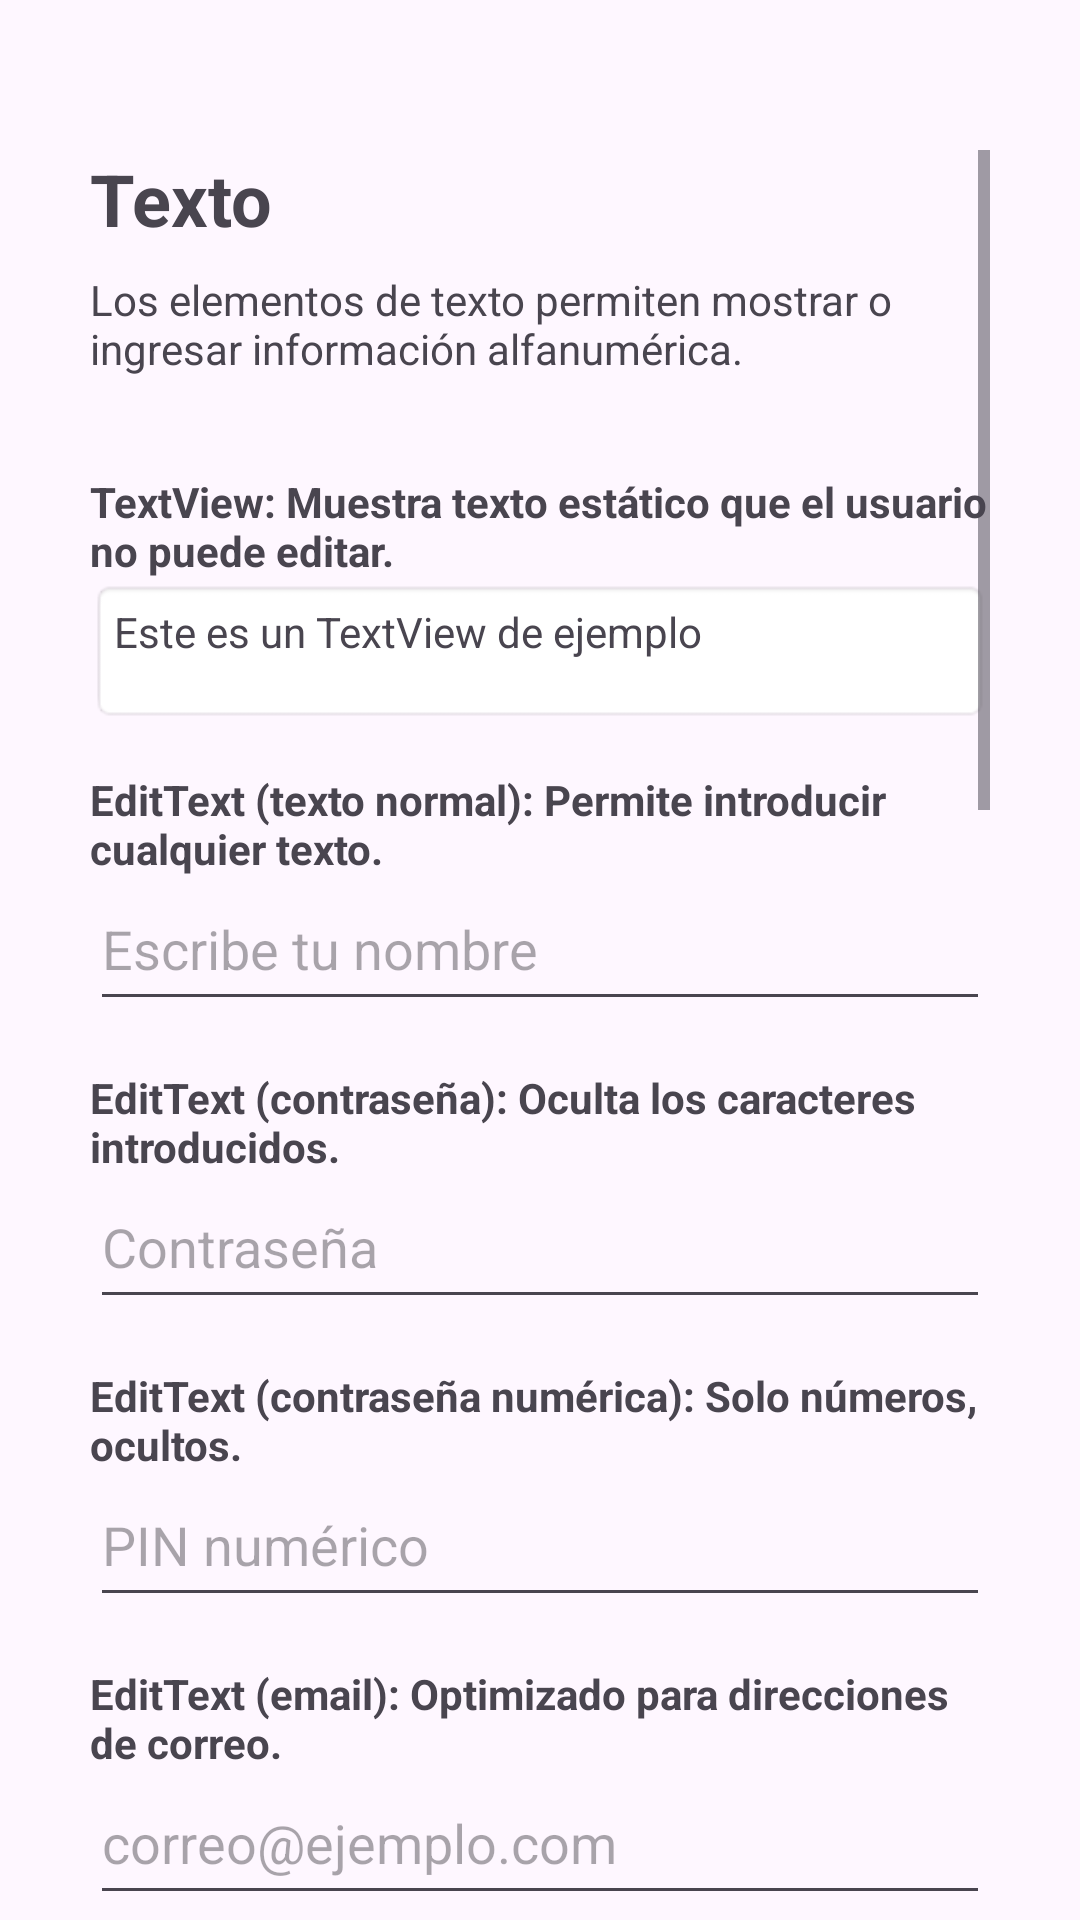

Reconstruct the res/layout file that produces this screen, plus the resources it refers to.
<!-- AndroidManifest.xml: application theme Theme.T1EBasicos -->
<!-- res/layout/fragment_frag1.xml -->
<?xml version="1.0" encoding="utf-8"?>
<ScrollView xmlns:android="http://schemas.android.com/apk/res/android"
    xmlns:app="http://schemas.android.com/apk/res-auto"
    android:layout_width="match_parent"
    android:layout_height="match_parent"
    android:paddingTop="50dp"
    android:paddingHorizontal="30dp">

    <LinearLayout
        android:layout_width="match_parent"
        android:layout_height="wrap_content"
        android:orientation="vertical">

        
        <TextView
            android:layout_width="wrap_content"
            android:layout_height="wrap_content"
            android:text="Texto"
            android:textSize="24sp"
            android:textStyle="bold"/>

        <TextView
            android:layout_width="wrap_content"
            android:layout_height="wrap_content"
            android:text="Los elementos de texto permiten mostrar o ingresar información alfanumérica."
            android:layout_marginTop="8dp"
            android:layout_marginBottom="16dp"/>

        
        <TextView
            android:layout_width="wrap_content"
            android:layout_height="wrap_content"
            android:text="TextView: Muestra texto estático que el usuario no puede editar."
            android:textStyle="bold"
            android:layout_marginTop="16dp"/>
        <TextView
            android:id="@+id/textView2"
            android:layout_width="match_parent"
            android:layout_height="wrap_content"
            android:text="Este es un TextView de ejemplo"
            android:padding="8dp"
            android:background="@android:drawable/editbox_background"
            android:minHeight="48dp"/>

        
        <TextView
            android:layout_width="wrap_content"
            android:layout_height="wrap_content"
            android:text="EditText (texto normal): Permite introducir cualquier texto."
            android:textStyle="bold"
            android:layout_marginTop="16dp"/>
        <EditText
            android:id="@+id/editTextText"
            android:layout_width="match_parent"
            android:layout_height="wrap_content"
            android:hint="Escribe tu nombre"
            android:inputType="text"
            android:minHeight="48dp"
            android:paddingVertical="8dp"/>

        
        <TextView
            android:layout_width="wrap_content"
            android:layout_height="wrap_content"
            android:text="EditText (contraseña): Oculta los caracteres introducidos."
            android:textStyle="bold"
            android:layout_marginTop="16dp"/>
        <EditText
            android:id="@+id/editTextTextPassword"
            android:layout_width="match_parent"
            android:layout_height="wrap_content"
            android:hint="Contraseña"
            android:inputType="textPassword"
            android:minHeight="48dp"
            android:paddingVertical="8dp"/>

        
        <TextView
            android:layout_width="wrap_content"
            android:layout_height="wrap_content"
            android:text="EditText (contraseña numérica): Solo números, ocultos."
            android:textStyle="bold"
            android:layout_marginTop="16dp"/>
        <EditText
            android:id="@+id/editTextNumberPassword"
            android:layout_width="match_parent"
            android:layout_height="wrap_content"
            android:hint="PIN numérico"
            android:inputType="numberPassword"
            android:minHeight="48dp"
            android:paddingVertical="8dp"/>

        
        <TextView
            android:layout_width="wrap_content"
            android:layout_height="wrap_content"
            android:text="EditText (email): Optimizado para direcciones de correo."
            android:textStyle="bold"
            android:layout_marginTop="16dp"/>
        <EditText
            android:id="@+id/editTextEmail"
            android:layout_width="match_parent"
            android:layout_height="wrap_content"
            android:hint="correo@ejemplo.com"
            android:inputType="textEmailAddress"
            android:minHeight="48dp"
            android:paddingVertical="8dp"/>

        
        <TextView
            android:layout_width="wrap_content"
            android:layout_height="wrap_content"
            android:text="EditText (teléfono): Muestra el teclado numérico para teléfonos."
            android:textStyle="bold"
            android:layout_marginTop="16dp"/>
        <EditText
            android:id="@+id/editTextPhone"
            android:layout_width="match_parent"
            android:layout_height="wrap_content"
            android:hint="+34 123 456 789"
            android:inputType="phone"
            android:minHeight="48dp"
            android:paddingVertical="8dp"/>

        
        <TextView
            android:layout_width="wrap_content"
            android:layout_height="wrap_content"
            android:text="EditText (dirección postal): Para direcciones completas."
            android:textStyle="bold"
            android:layout_marginTop="16dp"/>
        <EditText
            android:id="@+id/editTextPostalAddress"
            android:layout_width="match_parent"
            android:layout_height="wrap_content"
            android:hint="Calle, número, ciudad"
            android:inputType="textPostalAddress"
            android:minHeight="48dp"
            android:paddingVertical="8dp"/>

        
        <TextView
            android:layout_width="wrap_content"
            android:layout_height="wrap_content"
            android:text="EditText (multilínea): Permite varias líneas de texto."
            android:textStyle="bold"
            android:layout_marginTop="16dp"/>
        <EditText
            android:id="@+id/editTextMultiLine"
            android:layout_width="match_parent"
            android:layout_height="wrap_content"
            android:hint="Escribe varias líneas..."
            android:inputType="textMultiLine"
            android:minLines="3"
            android:gravity="top"
            android:minHeight="48dp"
            android:paddingVertical="8dp"/>

        
        <TextView
            android:layout_width="wrap_content"
            android:layout_height="wrap_content"
            android:text="EditText (hora): Para ingresar horas en formato HH:MM."
            android:textStyle="bold"
            android:layout_marginTop="16dp"/>
        <EditText
            android:id="@+id/editTextTime"
            android:layout_width="match_parent"
            android:layout_height="wrap_content"
            android:hint="14:30"
            android:inputType="time"
            android:minHeight="48dp"
            android:paddingVertical="8dp"/>

        
        <TextView
            android:layout_width="wrap_content"
            android:layout_height="wrap_content"
            android:text="EditText (fecha): Para ingresar fechas en formato DD/MM/AAAA."
            android:textStyle="bold"
            android:layout_marginTop="16dp"/>
        <EditText
            android:id="@+id/editTextDate"
            android:layout_width="match_parent"
            android:layout_height="wrap_content"
            android:hint="31/12/2025"
            android:inputType="date"
            android:minHeight="48dp"
            android:paddingVertical="8dp"/>

        
        <TextView
            android:layout_width="wrap_content"
            android:layout_height="wrap_content"
            android:text="EditText (número): Solo permite caracteres numéricos."
            android:textStyle="bold"
            android:layout_marginTop="16dp"/>
        <EditText
            android:id="@+id/editTextNumber"
            android:layout_width="match_parent"
            android:layout_height="wrap_content"
            android:hint="12345"
            android:inputType="number"
            android:minHeight="48dp"
            android:paddingVertical="8dp"/>

        
        <TextView
            android:layout_width="wrap_content"
            android:layout_height="wrap_content"
            android:text="AutoCompleteTextView: Sugiere opciones mientras se escribe."
            android:textStyle="bold"
            android:layout_marginTop="16dp"/>
        <AutoCompleteTextView
            android:id="@+id/autoCompleteTextView"
            android:layout_width="match_parent"
            android:layout_height="wrap_content"
            android:hint="Escribe y aparecerán sugerencias"
            android:completionThreshold="1"
            android:minHeight="48dp"
            android:paddingVertical="8dp"/>

        
        <TextView
            android:layout_width="wrap_content"
            android:layout_height="wrap_content"
            android:text="MultiAutoCompleteTextView: Sugiere y permite múltiples entradas separadas."
            android:textStyle="bold"
            android:layout_marginTop="16dp"/>
        <MultiAutoCompleteTextView
            android:id="@+id/multiAutoCompleteTextView"
            android:layout_width="match_parent"
            android:layout_height="wrap_content"
            android:hint="Escribe varios elementos separados por comas"
            android:completionThreshold="1"
            android:minHeight="48dp"
            android:paddingVertical="8dp"/>

        
        <TextView
            android:layout_width="wrap_content"
            android:layout_height="wrap_content"
            android:text="CheckedTextView: Texto con un check seleccionable."
            android:textStyle="bold"
            android:layout_marginTop="16dp"/>
        <CheckedTextView
            android:id="@+id/checkedTextView"
            android:layout_width="match_parent"
            android:layout_height="wrap_content"
            android:text="Opción con check"
            android:checkMark="?android:attr/listChoiceIndicatorMultiple"
            android:clickable="true"
            android:focusable="true"
            android:minHeight="48dp"
            android:paddingVertical="8dp"/>

        
        <TextView
            android:layout_width="wrap_content"
            android:layout_height="wrap_content"
            android:text="TextInputLayout: Contenedor Material con etiqueta flotante."
            android:textStyle="bold"
            android:layout_marginTop="16dp"/>
        <com.google.android.material.textfield.TextInputLayout
            android:layout_width="match_parent"
            android:layout_height="wrap_content"
            android:hint="Campo con diseño Material"
            app:endIconMode="clear_text"
            android:layout_marginTop="8dp">

            <com.google.android.material.textfield.TextInputEditText
                android:layout_width="match_parent"
                android:layout_height="wrap_content"
                android:minHeight="48dp"
                android:paddingVertical="8dp"/>
        </com.google.android.material.textfield.TextInputLayout>

        
        <View android:layout_height="24dp" android:layout_width="match_parent"/>

    </LinearLayout>
</ScrollView>
<!-- resources referenced by this layout -->
<resources>
  <style name="Theme.T1EBasicos" parent="Base.Theme.T1EBasicos" />
  <style name="Base.Theme.T1EBasicos" parent="Theme.Material3.DayNight.NoActionBar">
          
          
      </style>
</resources>
